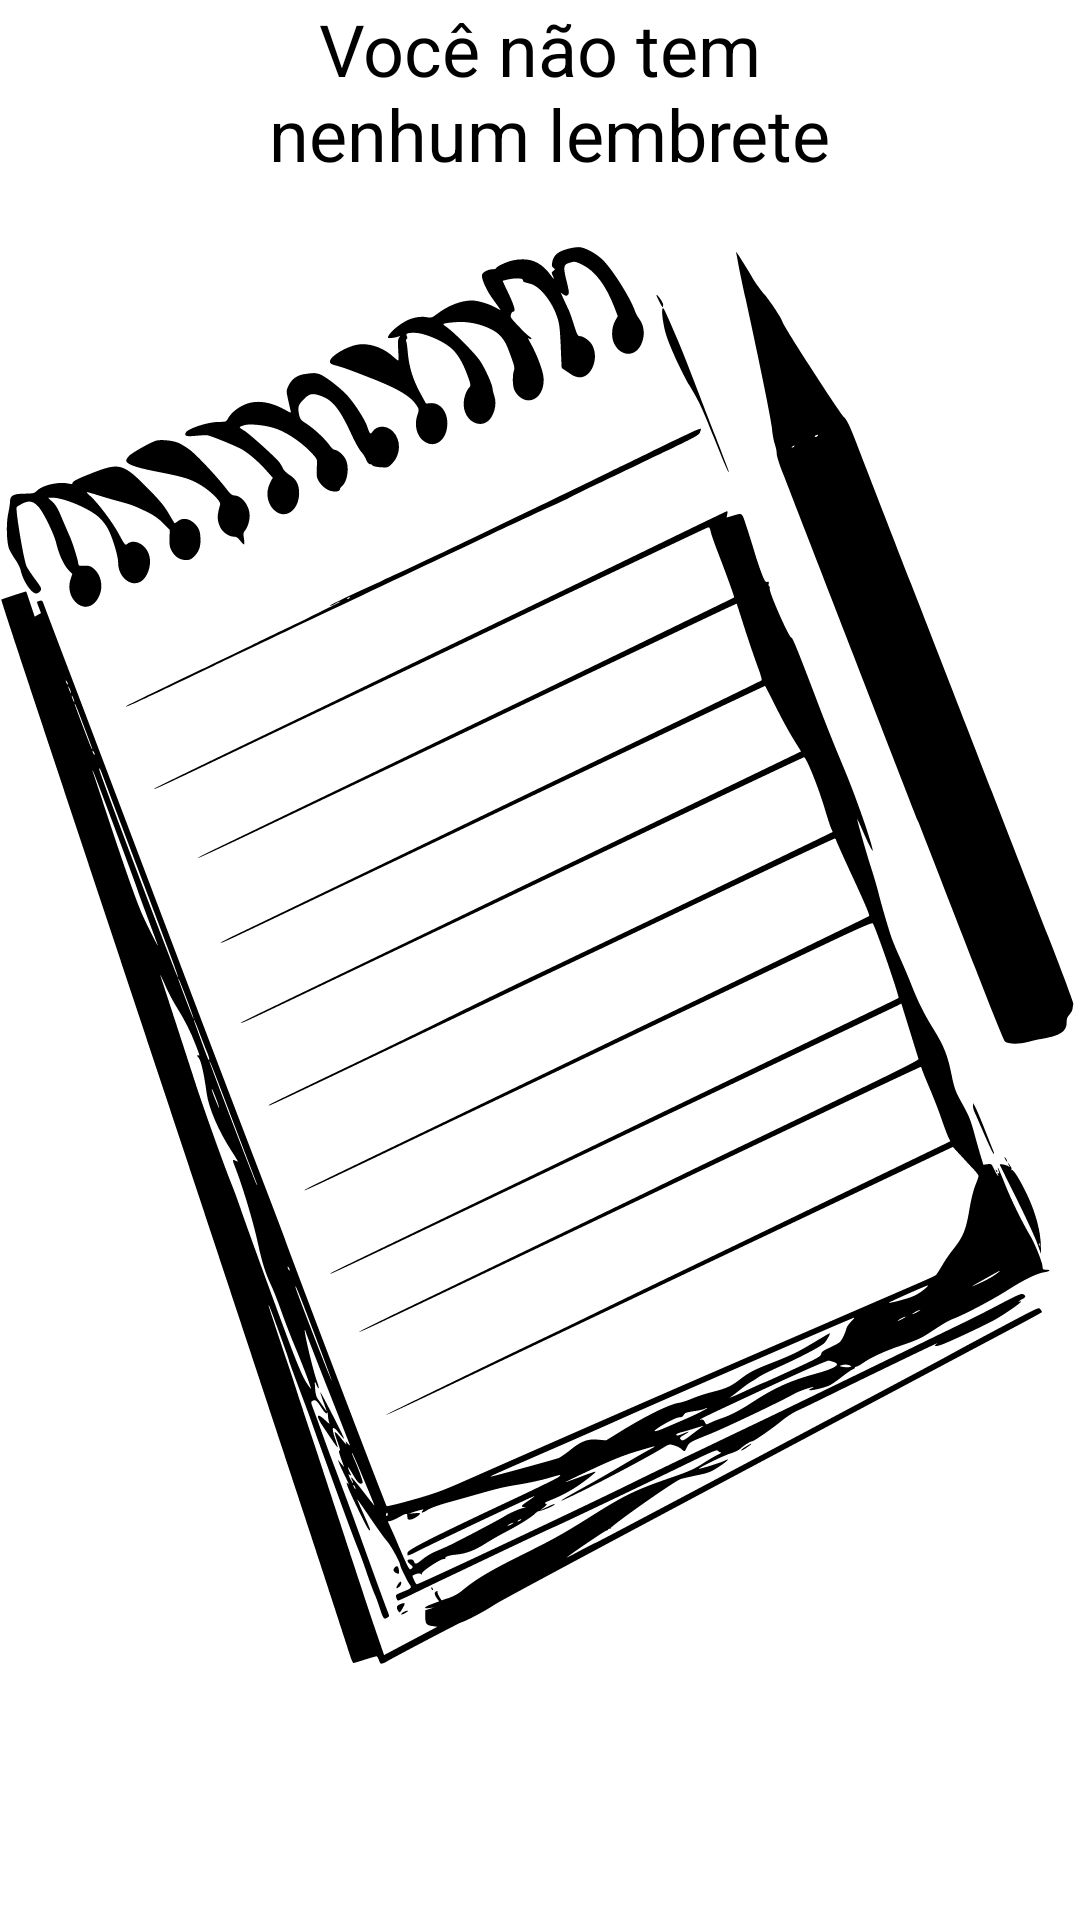

Produce the Android XML layout that renders to this screen, including the resource entries it uses.
<!-- AndroidManifest.xml: application theme Theme.Lembretes -->
<!-- res/layout/empty_state.xml -->
<?xml version="1.0" encoding="utf-8"?>
<androidx.constraintlayout.widget.ConstraintLayout xmlns:android="http://schemas.android.com/apk/res/android"
    android:id="@+id/empty_state"
    android:layout_width="match_parent"
    android:layout_height="match_parent"
    android:layout_margin="16dp"
    xmlns:app="http://schemas.android.com/apk/res-auto">

    <TextView
        android:id="@+id/tv_message"
        android:layout_width="0dp"
        android:layout_height="wrap_content"
        android:text="@string/label_you_dont_have_tasks"
        app:layout_constraintStart_toStartOf="parent"
        app:layout_constraintBottom_toBottomOf="@id/tv_message"
        app:layout_constraintEnd_toEndOf="parent"
        android:layout_marginBottom="16dp"
        android:textColor="@color/black"
        android:textSize="24sp"
        android:gravity="center" />

    <androidx.appcompat.widget.AppCompatImageView
        android:id="@+id/iv_imagem"
        app:layout_constraintStart_toStartOf="parent"
        app:layout_constraintEnd_toEndOf="parent"
        android:src="@drawable/ic_sem_lembretes"
        app:layout_constraintBottom_toBottomOf="parent"
        app:layout_constraintTop_toTopOf="parent"
        android:layout_width="wrap_content"
        android:layout_height="wrap_content" />

</androidx.constraintlayout.widget.ConstraintLayout>
<!-- resources referenced by this layout -->
<resources>
  <!-- drawable ic_sem_lembretes: vector/xml drawable (drawable, 26669 chars, omitted) -->
  <string name="label_you_dont_have_tasks">Você não tem\n nenhum lembrete</string>
  <style name="Theme.Lembretes" parent="Theme.MaterialComponents.DayNight.DarkActionBar">
      <item name="colorPrimary">@color/black</item>
      </style>
  <!-- not gathered from this repository: default colours our renderer supplied (Android Studio template values) -->
  <color name="black">#FF000000</color>
</resources>
